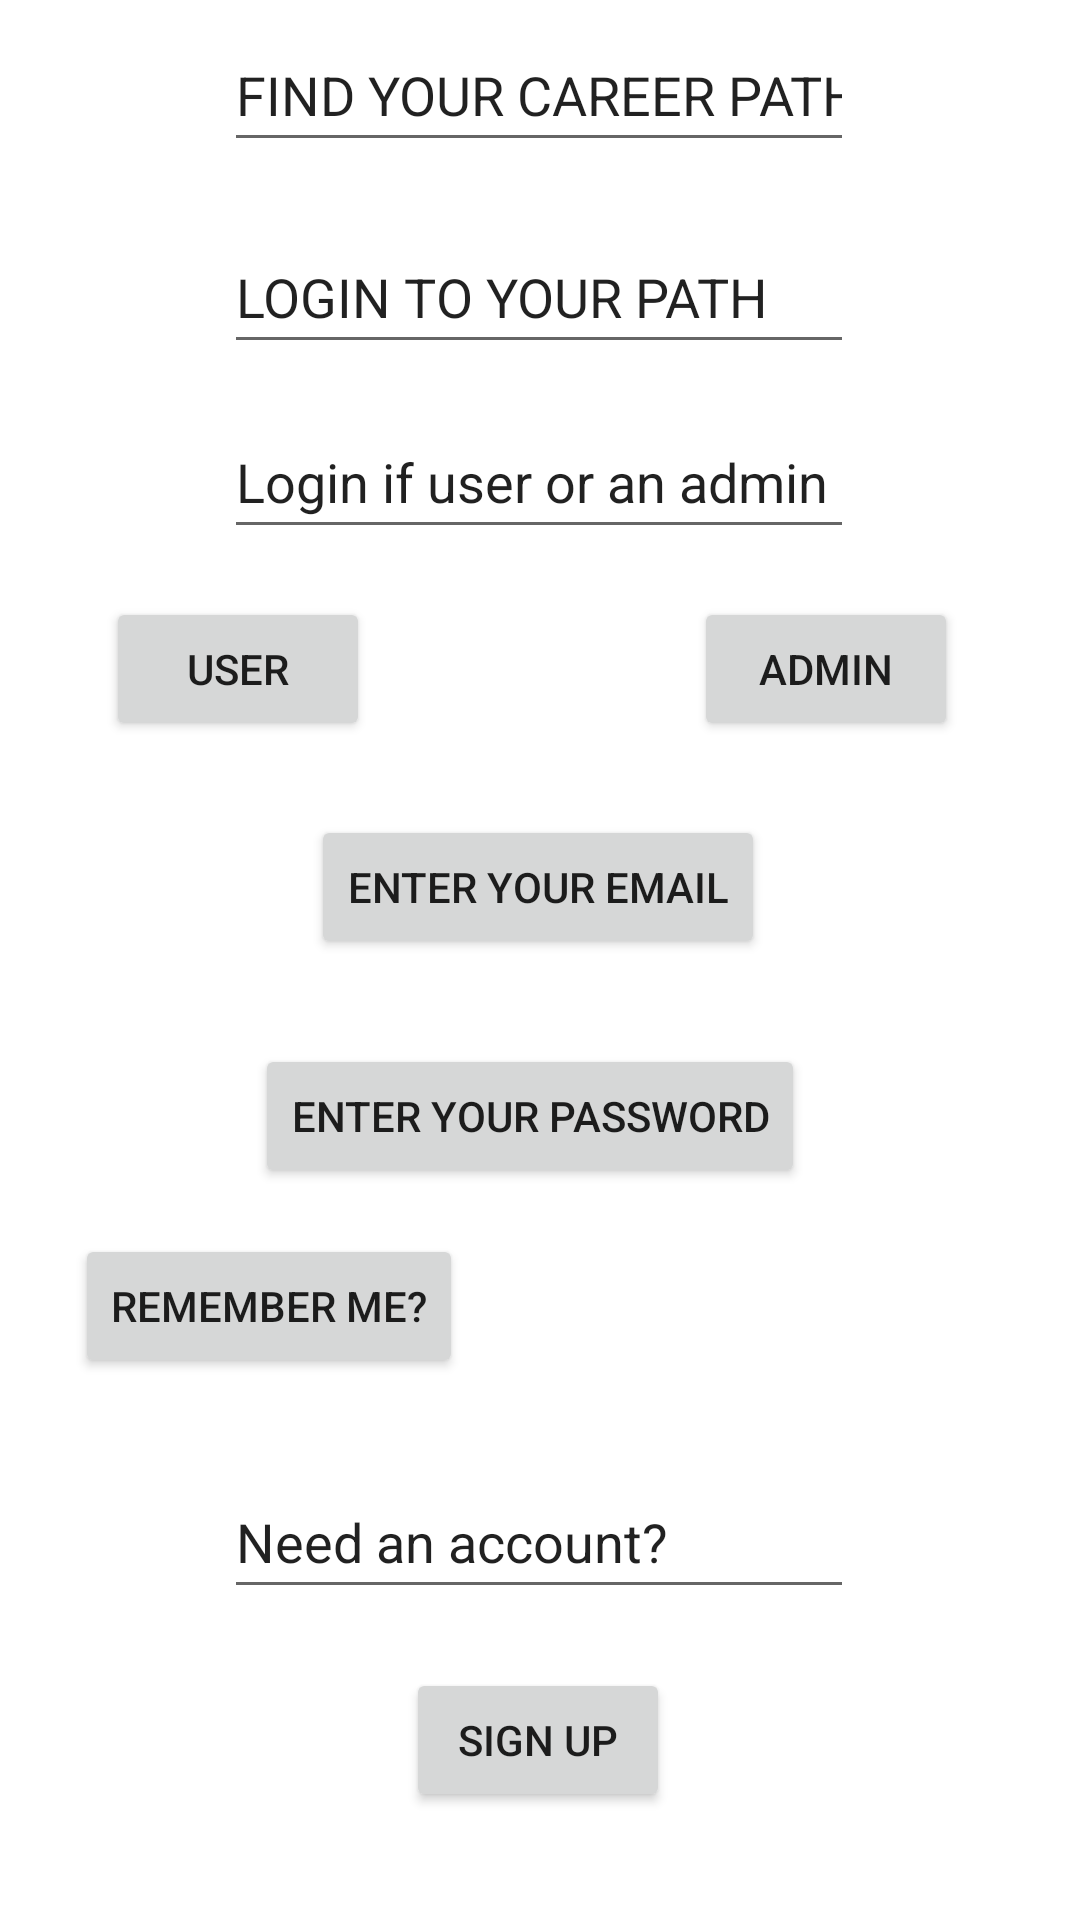

Android layout source for this screen:
<!-- AndroidManifest.xml: application theme Theme.MyProjectApplication -->
<!-- res/layout/activity_main.xml -->
<?xml version="1.0" encoding="utf-8"?>
<androidx.constraintlayout.widget.ConstraintLayout xmlns:android="http://schemas.android.com/apk/res/android"
    xmlns:app="http://schemas.android.com/apk/res-auto"
    xmlns:tools="http://schemas.android.com/tools"
    android:layout_width="match_parent"
    android:layout_height="match_parent"
    tools:context=".MainActivity">

    <EditText
        android:id="@+id/text"
        android:layout_width="wrap_content"
        android:layout_height="wrap_content"
        android:ems="10"
        android:inputType="textPersonName"
        android:minHeight="48dp"
        android:text="FIND YOUR CAREER PATH WITH THE HELP OF OUR GUIDE"
        app:layout_constraintBottom_toBottomOf="parent"
        app:layout_constraintEnd_toEndOf="parent"
        app:layout_constraintHorizontal_bias="0.497"
        app:layout_constraintStart_toStartOf="parent"
        app:layout_constraintTop_toTopOf="parent"
        app:layout_constraintVertical_bias="0.01" />

    <EditText
        android:id="@+id/2text"
        android:layout_width="wrap_content"
        android:layout_height="wrap_content"
        android:ems="10"
        android:inputType="textPersonName"
        android:minHeight="48dp"
        android:text="LOGIN TO YOUR PATH"
        app:layout_constraintBottom_toBottomOf="parent"
        app:layout_constraintEnd_toEndOf="parent"
        app:layout_constraintHorizontal_bias="0.497"
        app:layout_constraintStart_toStartOf="parent"
        app:layout_constraintTop_toTopOf="parent"
        app:layout_constraintVertical_bias="0.124" />

    <EditText
        android:id="@+id/editTextTextPersonName3"
        android:layout_width="wrap_content"
        android:layout_height="wrap_content"
        android:ems="10"
        android:inputType="textPersonName"
        android:minHeight="48dp"
        android:text="Login if user or an admin"
        app:layout_constraintBottom_toBottomOf="parent"
        app:layout_constraintEnd_toEndOf="parent"
        app:layout_constraintHorizontal_bias="0.497"
        app:layout_constraintStart_toStartOf="parent"
        app:layout_constraintTop_toTopOf="parent"
        app:layout_constraintVertical_bias="0.228" />

    <Button
        android:id="@+id/button"
        android:layout_width="wrap_content"
        android:layout_height="wrap_content"
        android:text="USER"
        app:layout_constraintBottom_toBottomOf="parent"
        app:layout_constraintEnd_toEndOf="parent"
        app:layout_constraintHorizontal_bias="0.13"
        app:layout_constraintStart_toStartOf="parent"
        app:layout_constraintTop_toTopOf="parent"
        app:layout_constraintVertical_bias="0.336" />

    <Button
        android:id="@+id/button2"
        android:layout_width="wrap_content"
        android:layout_height="wrap_content"
        android:text="ADMIN"
        app:layout_constraintBottom_toBottomOf="parent"
        app:layout_constraintEnd_toEndOf="parent"
        app:layout_constraintHorizontal_bias="0.851"
        app:layout_constraintStart_toStartOf="parent"
        app:layout_constraintTop_toTopOf="parent"
        app:layout_constraintVertical_bias="0.336" />

    <Button
        android:id="@+id/button3"
        android:layout_width="wrap_content"
        android:layout_height="wrap_content"
        android:text="Enter Your Email"
        app:layout_constraintBottom_toBottomOf="parent"
        app:layout_constraintEnd_toEndOf="parent"
        app:layout_constraintHorizontal_bias="0.497"
        app:layout_constraintStart_toStartOf="parent"
        app:layout_constraintTop_toTopOf="parent"
        app:layout_constraintVertical_bias="0.459" />

    <Button
        android:id="@+id/button4"
        android:layout_width="wrap_content"
        android:layout_height="wrap_content"
        android:text="Enter Your Password"
        app:layout_constraintBottom_toBottomOf="parent"
        app:layout_constraintEnd_toEndOf="parent"
        app:layout_constraintHorizontal_bias="0.482"
        app:layout_constraintStart_toStartOf="parent"
        app:layout_constraintTop_toTopOf="parent"
        app:layout_constraintVertical_bias="0.588" />

    <Button
        android:id="@+id/button5"
        android:layout_width="wrap_content"
        android:layout_height="wrap_content"
        android:text="Remember me?"
        app:layout_constraintBottom_toBottomOf="parent"
        app:layout_constraintEnd_toEndOf="parent"
        app:layout_constraintHorizontal_bias="0.108"
        app:layout_constraintStart_toStartOf="parent"
        app:layout_constraintTop_toTopOf="parent"
        app:layout_constraintVertical_bias="0.695" />

    <EditText
        android:id="@+id/editTextTextPersonName4"
        android:layout_width="wrap_content"
        android:layout_height="wrap_content"
        android:ems="10"
        android:inputType="textPersonName"
        android:minHeight="48dp"
        android:text="Need an account?"
        app:layout_constraintBottom_toBottomOf="parent"
        app:layout_constraintEnd_toEndOf="parent"
        app:layout_constraintHorizontal_bias="0.497"
        app:layout_constraintStart_toStartOf="parent"
        app:layout_constraintTop_toTopOf="parent"
        app:layout_constraintVertical_bias="0.825" />

    <Button
        android:id="@+id/button6"
        android:layout_width="wrap_content"
        android:layout_height="wrap_content"
        android:text="Sign Up"
        app:layout_constraintBottom_toBottomOf="parent"
        app:layout_constraintEnd_toEndOf="parent"
        app:layout_constraintHorizontal_bias="0.498"
        app:layout_constraintStart_toStartOf="parent"
        app:layout_constraintTop_toTopOf="parent"
        app:layout_constraintVertical_bias="0.939" />
</androidx.constraintlayout.widget.ConstraintLayout>
<!-- resources referenced by this layout -->
<resources>
  <style name="Theme.MyProjectApplication" parent="Theme.MaterialComponents.DayNight.DarkActionBar">
          
          <item name="colorPrimary">@color/purple_500</item>
          <item name="colorPrimaryVariant">@color/purple_700</item>
          <item name="colorOnPrimary">@color/white</item>
          
          <item name="colorSecondary">@color/teal_200</item>
          <item name="colorSecondaryVariant">@color/teal_700</item>
          <item name="colorOnSecondary">@color/black</item>
          
          <item name="android:statusBarColor" tools:targetApi="l">?attr/colorPrimaryVariant</item>
          
      </style>
  <!-- not gathered from this repository: default colours our renderer supplied (Android Studio template values) -->
  <color name="purple_500">#FF6200EE</color>
  <color name="purple_700">#FF3700B3</color>
  <color name="teal_200">#FF03DAC5</color>
  <color name="teal_700">#FF018786</color>
  <color name="black">#FF000000</color>
  <color name="white">#FFFFFFFF</color>
</resources>
